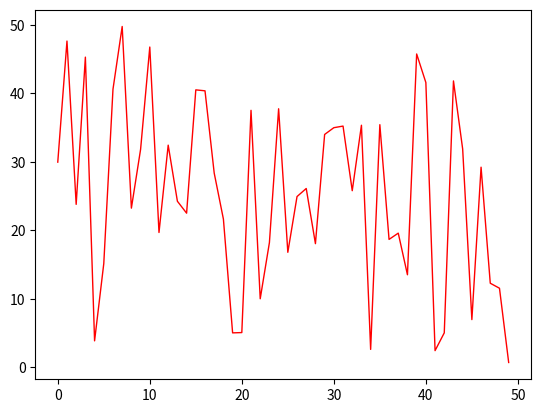

Python code for this plot:
import matplotlib.pyplot as plt
from random import random

x = []
y = []
res = 0
# def do_something():
#     for p in range(10000000):
#         res += p


fig, ax = plt.subplots()

for i in range(50):
    x.append(i)
    y.append(50 * random())
    ax.cla()  # clear plot
    ax.plot(x, y, 'r', lw=1)  # draw line chart
    # ax.bar(y, height=y, width=0.3) # draw bar chart
    # do_something()
    plt.pause(0.1)